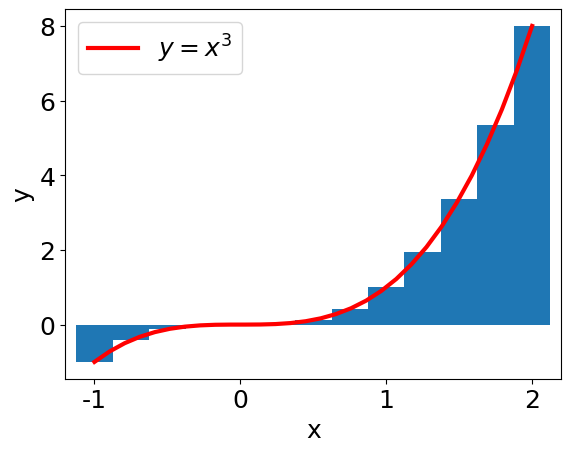

This chart was generated by the following Python code:
#!/usr/bin/env python3

import numpy as np
import matplotlib
import matplotlib.pyplot as plt

font = {'family' : 'normal',
        'weight' : 'normal',
        'size'   : 18}

matplotlib.rc('font', **font)

x1 = np.linspace(0.0, np.pi, 30)
x2 = np.linspace(0.0, np.pi, 13)

width = x2[1] - x2[0]

plt.plot(x1, np.sin(x1), 'r', lw=3, label=r'$y=\sin(x)$')
plt.bar(x2, np.sin(x2), width=width, align='center')
plt.xlabel("x", fontsize=18)
plt.ylabel("y", fontsize=18)
plt.legend()
plt.savefig('sin.png', bbox_inches='tight')


x1 = np.linspace(-1.0, 2.0, 30)
x2 = np.linspace(-1.0, 2.0, 13)

width = x2[1] - x2[0]

plt.clf()
plt.plot(x1, x1**3, 'r', lw=3, label=r'$y=x^3$')
plt.bar(x2, x2**3, width=width, align='center')
plt.xlabel("x", fontsize=18)
plt.ylabel("y", fontsize=18)
plt.legend(loc='upper left')
plt.xlim((-1.2, 2.2))
plt.savefig('cubic.png', bbox_inches='tight')


